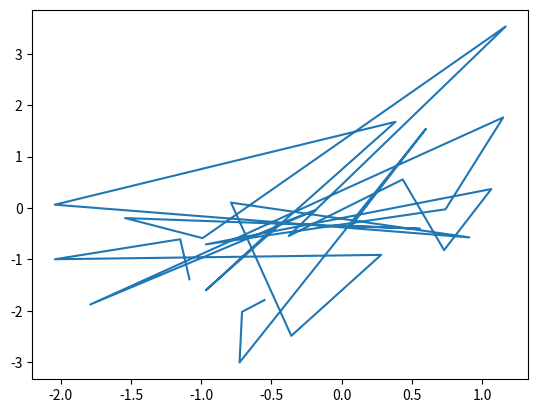

Reproduce this figure in Python.
#!/usr/bin/env python
# -*- coding: utf-8 -*-
import matplotlib.pyplot as plt
import numpy as np

x = np.random.randn(30)
y = np.sin(x) + np.random.randn(30)
# plt.plot(x, y, "o")  # "o"は小さい円(circle marker)
plt.plot(x, y)  # "o"は小さい円(circle marker)
# plt.show()
plt.savefig("matplotlib_plot_random_line_graph.png")
